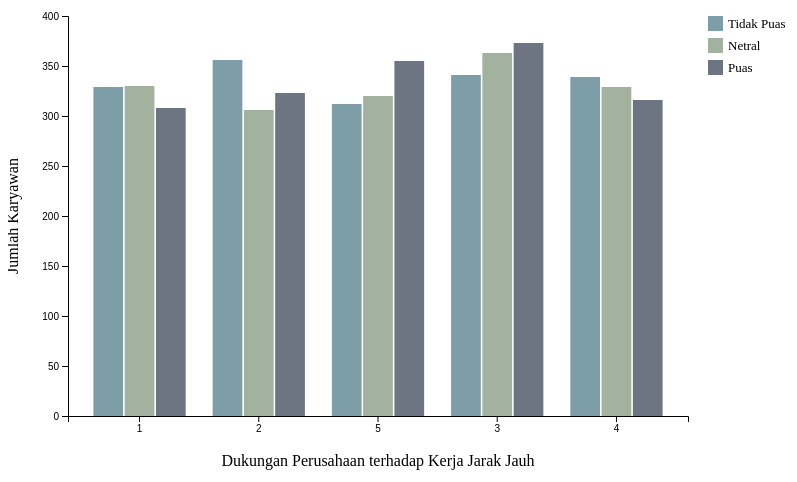
D3 v7 page, settled after 360 driven frames (6 s of simulated time); the page loaded 1 data file(s).


  function resizeParent() {
    const height = document.documentElement.scrollHeight;
    window.parent.postMessage({ type: "setHeight", height: height }, "*");
  }

  window.addEventListener("load", resizeParent);
  window.addEventListener("resize", resizeParent);

// ── js/task7.js
const margin = { top: 40, right: 120, bottom: 60, left: 60 };
const width = 800 - margin.left - margin.right;
const height = 500 - margin.top - margin.bottom;

const svg = d3
  .select("#chart")
  .append("svg")
  .attr("width", width + margin.left + margin.right)
  .attr("height", height + margin.top + margin.bottom)
  .append("g")
  .attr("transform", `translate(${margin.left},${margin.top})`);

// Tooltip
const tooltip = d3
  .select("body")
  .append("div")
  .attr("id", "tooltip")
  .attr("class", "tooltip")
  .style("opacity", 0);

// Peta konversi angka ke label Bahasa Indonesia
const satisfactionMap = {
  "1": "Tidak Puas",
  "2": "Netral",
  "3": "Puas"
};

d3.csv("data/cleaned_data.csv").then((data) => {
  const filtered = data.filter(
    (d) => d.Company_Support_for_Remote_Work && d.Satisfaction_with_Remote_Work
  );

  const nested = d3.rollups(
    filtered,
    (v) => v.length,
    (d) => d.Company_Support_for_Remote_Work,
    (d) => d.Satisfaction_with_Remote_Work
  );

  const flattened = [];
  nested.forEach(([dukungan, values]) => {
    values.forEach(([kepuasan, jumlah]) => {
      flattened.push({
        dukungan,
        kepuasan,
        jumlah
      });
    });
  });

  const x0 = d3
    .scaleBand()
    .domain([...new Set(flattened.map((d) => d.dukungan))])
    .range([0, width])
    .padding(0.2);

  const x1 = d3
    .scaleBand()
    .domain(["1", "2", "3"])
    .range([0, x0.bandwidth()])
    .padding(0.05);

  const y = d3
    .scaleLinear()
    .domain([0, d3.max(flattened, (d) => d.jumlah)])
    .nice()
    .range([height, 0]);

  const color = d3
    .scaleOrdinal()
    .domain(["1", "2", "3"])
    .range(["#7d9ea9", "#a2b29f", "#6e7582"]);

  // Sumbu X
  svg
    .append("g")
    .attr("transform", `translate(0,${height})`)
    .call(d3.axisBottom(x0));

  // Sumbu Y
  svg.append("g").call(d3.axisLeft(y));

  // Label Sumbu
  svg
    .append("text")
    .attr("x", width / 2)
    .attr("y", height + 50)
    .style("text-anchor", "middle")
    .attr("class", "axis-label")
    .text("Dukungan Perusahaan terhadap Kerja Jarak Jauh");

  svg
    .append("text")
    .attr("transform", "rotate(-90)")
    .attr("y", -50)
    .attr("x", -height / 2)
    .style("text-anchor", "middle")
    .attr("class", "axis-label")
    .text("Jumlah Karyawan");

  // Grup Bar
  const group = svg
    .selectAll(".group")
    .data(nested)
    .join("g")
    .attr("transform", (d) => `translate(${x0(d[0])},0)`);

  group
    .selectAll("rect")
    .data((d) =>
      d[1].map((v) => ({
        kepuasan: v[0],
        jumlah: v[1],
        dukungan: d[0]
      }))
    )
    .join("rect")
    .attr("x", (d) => x1(d.kepuasan))
    .attr("width", x1.bandwidth())
    .attr("y", (d) => y(d.jumlah))
    .attr("height", (d) => height - y(d.jumlah))
    .attr("fill", (d) => color(d.kepuasan))
    .on("mouseover", function (event, d) {
      tooltip
        .style("opacity", 1)
        .html(
          `<strong>Dukungan:</strong> ${d.dukungan}<br>
           <strong>Kepuasan:</strong> ${satisfactionMap[d.kepuasan] || d.kepuasan}<br>
           <strong>Jumlah:</strong> ${d.jumlah}`
        )
        .style("left", event.pageX + 12 + "px")
        .style("top", event.pageY - 28 + "px");
    })
    .on("mousemove", function (event) {
      tooltip
        .style("left", event.pageX + 12 + "px")
        .style("top", event.pageY - 28 + "px");
    })
    .on("mouseout", function () {
      tooltip.style("opacity", 0);
    });

  // Legend
  const legend = svg.append("g").attr("transform", `translate(${width + 20}, 0)`);

  legend
    .selectAll("rect")
    .data(["1", "2", "3"])
    .join("rect")
    .attr("x", 0)
    .attr("y", (d, i) => i * 22)
    .attr("width", 15)
    .attr("height", 15)
    .attr("fill", (d) => color(d));

  legend
    .selectAll("text")
    .data(["1", "2", "3"])
    .join("text")
    .attr("x", 20)
    .attr("y", (d, i) => i * 22 + 12)
    .text((d) => satisfactionMap[d])
    .attr("font-size", "13px");
});

### data: data/cleaned_data.csv
Employee_ID, Age, Years_of_Experience, Work_Location, Hours_Worked_Per_Week, Number_of_Virtual_Meetings, Work_Life_Balance_Rating, Stress_Level, Mental_Health_Condition, Access_to_Mental_Health_Resources, Productivity_Change, Social_Isolation_Rating, Satisfaction_with_Remote_Work, Company_Support_for_Remote_Work, Physical_Activity, Sleep_Quality
emp0001, 32, 13, hybrid, 47, 7, 2, 2, depression, 0, decrease, 1, 1, 1, weekly, good
emp0002, 40, 3, remote, 52, 4, 1, 2, anxiety, 0, increase, 3, 3, 2, weekly, good
emp0003, 59, 22, hybrid, 46, 11, 5, 2, anxiety, 0, no change, 4, 1, 5, weekly, poor
emp0004, 27, 20, onsite, 32, 8, 4, 3, depression, 1, increase, 3, 1, 3, weekly, poor
emp0005, 49, 32, onsite, 35, 12, 2, 3, none, 1, decrease, 3, 1, 3, weekly, average
emp0006, 59, 31, hybrid, 39, 3, 4, 3, none, 0, increase, 5, 1, 1, weekly, average
emp0007, 31, 24, remote, 51, 7, 3, 1, anxiety, 1, decrease, 5, 2, 3, daily, poor
emp0008, 42, 6, onsite, 54, 7, 3, 2, depression, 0, decrease, 5, 3, 4, weekly, average
emp0009, 56, 9, hybrid, 24, 4, 2, 3, none, 1, decrease, 2, 1, 4, daily, poor
emp0010, 30, 28, hybrid, 57, 6, 1, 1, depression, 1, decrease, 2, 2, 1, weekly, poor
emp0011, 33, 17, remote, 48, 3, 3, 3, none, 1, decrease, 4, 3, 2, weekly, average
emp0012, 47, 31, hybrid, 26, 12, 4, 2, none, 1, no change, 4, 2, 3, weekly, poor
emp0013, 40, 1, remote, 21, 7, 2, 3, depression, 1, decrease, 2, 2, 1, weekly, good
emp0014, 51, 5, hybrid, 45, 13, 1, 1, anxiety, 0, decrease, 2, 3, 5, weekly, poor
emp0015, 36, 23, remote, 59, 11, 3, 3, anxiety, 1, decrease, 5, 2, 3, weekly, average
emp0016, 56, 13, remote, 44, 11, 4, 1, anxiety, 0, no change, 5, 3, 4, weekly, average
emp0017, 33, 3, onsite, 52, 9, 2, 2, none, 0, no change, 1, 3, 1, weekly, good
emp0018, 45, 20, onsite, 37, 8, 3, 1, burnout, 1, decrease, 5, 2, 5, weekly, good
emp0019, 49, 30, remote, 36, 6, 1, 3, anxiety, 0, no change, 3, 3, 2, weekly, good
emp0020, 59, 13, remote, 59, 4, 3, 2, anxiety, 0, decrease, 4, 2, 1, daily, average
emp0021, 26, 33, hybrid, 21, 1, 2, 1, burnout, 0, increase, 2, 3, 1, weekly, poor
emp0022, 26, 21, onsite, 54, 12, 3, 2, depression, 0, decrease, 3, 1, 4, daily, poor
emp0023, 43, 21, onsite, 57, 1, 3, 1, depression, 1, increase, 3, 3, 4, daily, average
emp0024, 53, 11, onsite, 22, 12, 5, 1, depression, 0, no change, 2, 2, 3, weekly, poor
emp0025, 56, 6, remote, 54, 15, 3, 1, burnout, 0, increase, 2, 2, 4, daily, average
emp0026, 49, 23, onsite, 21, 14, 4, 3, burnout, 0, no change, 4, 2, 3, weekly, good
emp0027, 36, 30, onsite, 24, 12, 3, 3, none, 0, decrease, 4, 1, 4, weekly, poor
emp0028, 53, 31, onsite, 56, 4, 4, 1, depression, 0, no change, 4, 1, 4, weekly, poor
emp0029, 47, 22, onsite, 33, 10, 3, 3, depression, 1, decrease, 4, 3, 1, daily, poor
emp0030, 59, 34, remote, 25, 15, 2, 3, depression, 1, no change, 3, 3, 1, weekly, poor
emp0031, 22, 22, onsite, 20, 11, 1, 1, anxiety, 1, no change, 5, 2, 2, weekly, average
emp0032, 37, 4, hybrid, 33, 14, 2, 2, depression, 0, decrease, 3, 3, 5, weekly, average
emp0033, 45, 29, remote, 20, 14, 2, 2, anxiety, 1, decrease, 5, 3, 5, daily, good
emp0034, 48, 27, remote, 26, 9, 3, 2, anxiety, 1, no change, 5, 2, 4, daily, average
emp0035, 36, 24, hybrid, 22, 6, 4, 2, depression, 0, no change, 1, 1, 3, weekly, average
emp0036, 46, 28, hybrid, 57, 8, 4, 1, none, 1, no change, 1, 2, 5, weekly, poor
emp0037, 48, 10, onsite, 30, 12, 1, 1, depression, 1, decrease, 5, 3, 3, weekly, poor
emp0038, 31, 18, remote, 47, 14, 2, 1, none, 1, increase, 2, 3, 5, daily, good
emp0039, 24, 21, onsite, 48, 12, 4, 1, anxiety, 1, no change, 3, 2, 1, weekly, average
emp0040, 49, 20, hybrid, 20, 1, 3, 3, none, 0, increase, 1, 1, 5, weekly, poor
emp0041, 30, 22, remote, 44, 15, 4, 3, burnout, 0, decrease, 1, 2, 5, daily, poor
emp0042, 53, 14, onsite, 29, 13, 2, 1, none, 0, no change, 1, 1, 5, weekly, good
emp0043, 54, 26, remote, 58, 6, 3, 3, none, 1, increase, 3, 1, 3, weekly, poor
emp0044, 54, 12, remote, 53, 12, 4, 2, depression, 1, no change, 1, 1, 3, weekly, average
emp0045, 57, 13, remote, 23, 6, 3, 3, anxiety, 1, no change, 5, 2, 2, daily, good
emp0046, 32, 24, remote, 42, 8, 2, 2, burnout, 0, no change, 2, 2, 3, daily, poor
emp0047, 33, 33, remote, 35, 15, 1, 2, burnout, 1, decrease, 1, 1, 5, weekly, good
emp0048, 30, 4, remote, 39, 2, 5, 3, none, 0, decrease, 1, 1, 4, weekly, good
emp0049, 22, 7, onsite, 29, 9, 4, 1, none, 0, increase, 2, 2, 3, daily, poor
emp0050, 35, 11, onsite, 37, 3, 4, 2, burnout, 0, no change, 1, 3, 3, weekly, average
emp0051, 26, 34, onsite, 28, 10, 4, 3, anxiety, 1, decrease, 5, 3, 4, daily, good
emp0052, 47, 25, remote, 31, 9, 5, 1, none, 0, decrease, 4, 3, 1, weekly, good
emp0053, 42, 3, onsite, 26, 14, 3, 2, none, 0, decrease, 2, 3, 2, daily, good
emp0054, 60, 34, onsite, 46, 15, 2, 2, depression, 1, no change, 1, 2, 1, weekly, average
emp0055, 26, 5, hybrid, 55, 6, 1, 2, burnout, 1, decrease, 4, 3, 1, daily, poor
emp0056, 30, 8, hybrid, 47, 12, 3, 1, anxiety, 0, increase, 3, 2, 5, daily, good
emp0057, 42, 14, remote, 48, 13, 5, 1, depression, 1, increase, 4, 2, 5, weekly, good
emp0058, 53, 7, onsite, 49, 6, 5, 1, none, 0, no change, 4, 3, 3, weekly, average
emp0059, 26, 31, remote, 51, 4, 1, 1, none, 0, decrease, 2, 1, 3, daily, average
emp0060, 26, 17, remote, 57, 13, 2, 2, none, 1, no change, 1, 3, 5, daily, poor
... 4,940 more rows